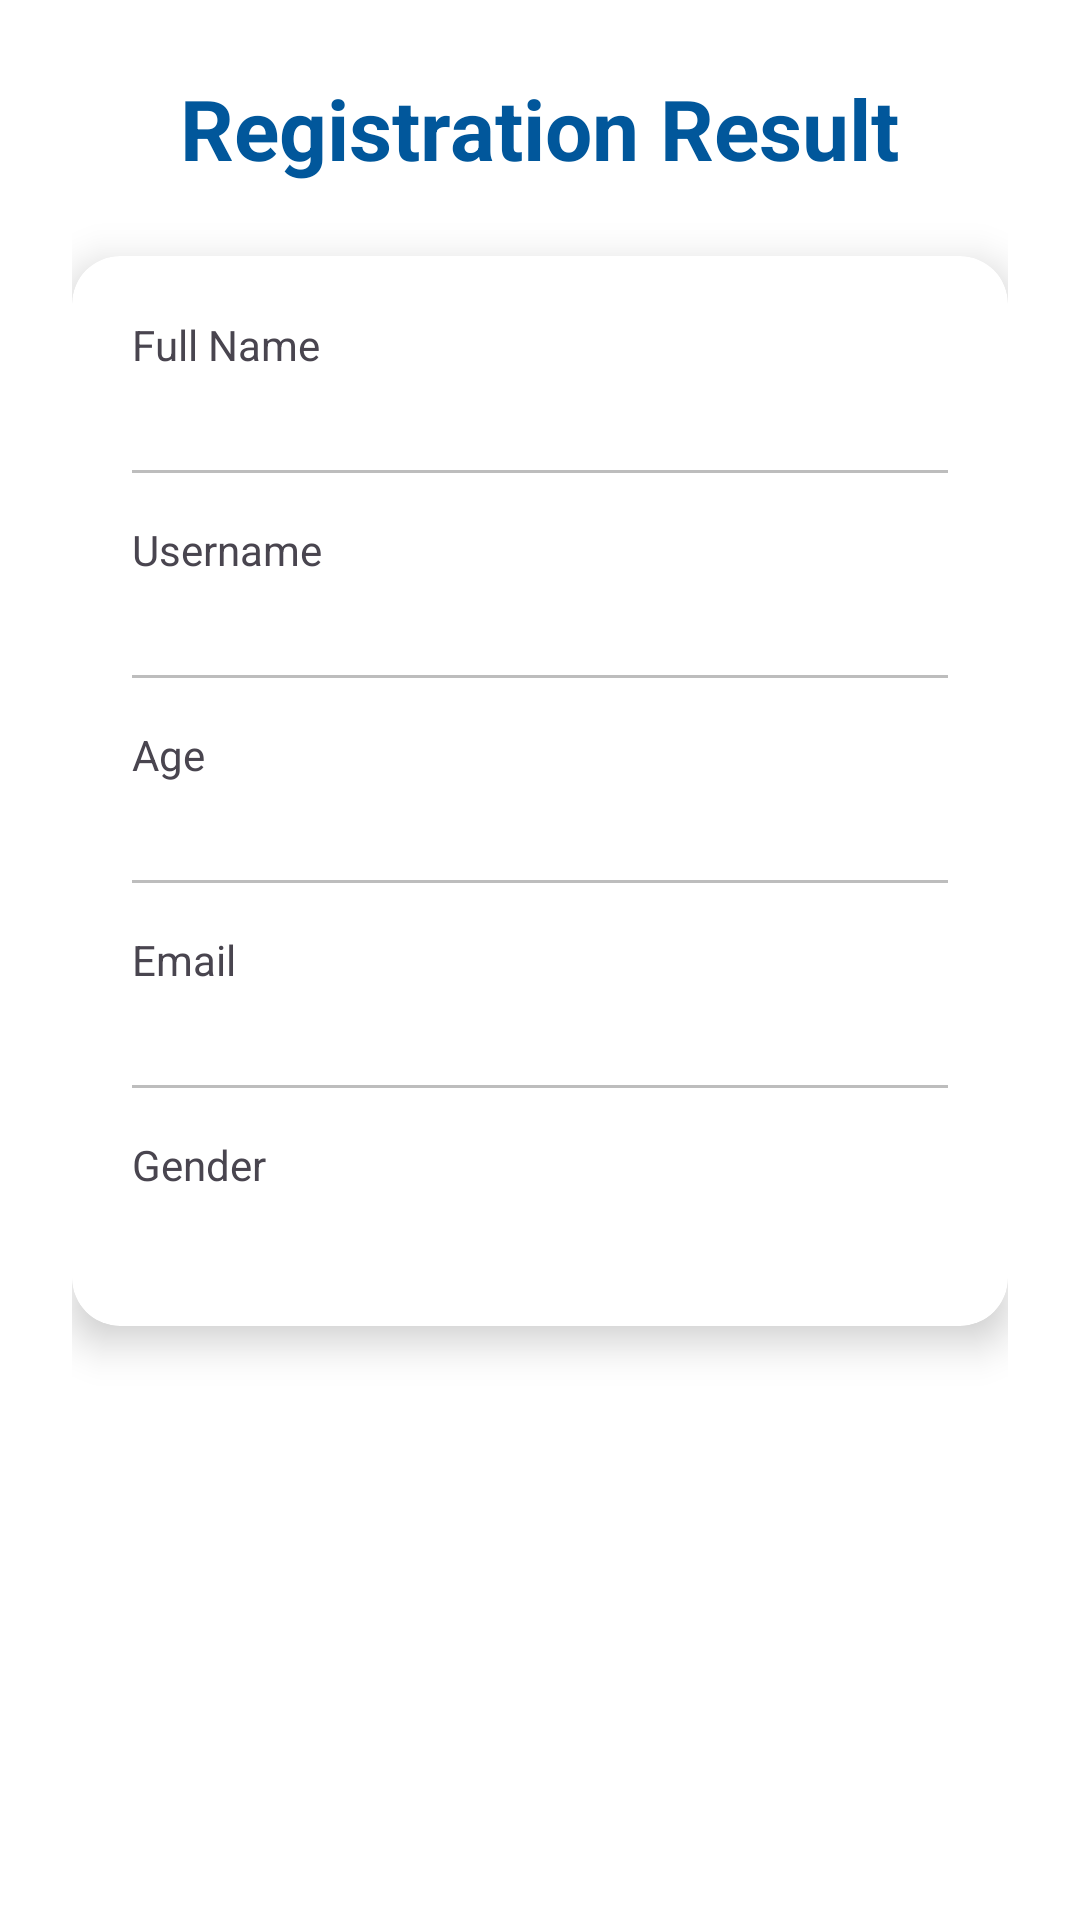

Android layout source for this screen:
<!-- AndroidManifest.xml: application theme Theme.Rindra333 -->
<!-- res/layout/activity_result.xml -->
<?xml version="1.0" encoding="utf-8"?>
<LinearLayout xmlns:android="http://schemas.android.com/apk/res/android"
    xmlns:app="http://schemas.android.com/apk/res-auto"
    xmlns:tools="http://schemas.android.com/tools"
    android:layout_width="match_parent"
    android:layout_height="match_parent"
    android:orientation="vertical"
    android:gravity="center_horizontal"
    android:padding="24dp"
    android:background="#FFFF"
    tools:context=".ResultActivity">

    <TextView
        android:layout_width="wrap_content"
        android:layout_height="wrap_content"
        android:text="Registration Result"
        android:textSize="28sp"
        android:textStyle="bold"
        android:textColor="#01579B"
        android:layout_marginBottom="24dp"/>

    <androidx.cardview.widget.CardView
        android:layout_width="match_parent"
        android:layout_height="wrap_content"
        app:cardCornerRadius="16dp"
        app:cardElevation="8dp">

        <LinearLayout
            android:layout_width="match_parent"
            android:layout_height="wrap_content"
            android:orientation="vertical"
            android:padding="20dp">

            <TextView
                android:layout_width="wrap_content"
                android:layout_height="wrap_content"
                android:text="Full Name"
                android:textSize="14sp"/>
            <TextView
                android:id="@+id/tvFullNameResult"
                android:layout_width="wrap_content"
                android:layout_height="wrap_content"
                android:text=" "
                android:textSize="18sp"
                android:textStyle="bold"
                android:textColor="@android:color/black"/>
            <View
                android:layout_width="match_parent"
                android:layout_height="1dp"
                android:background="#BDBDBD"
                android:layout_marginTop="8dp"
                android:layout_marginBottom="16dp"/>

            <TextView
                android:layout_width="wrap_content"
                android:layout_height="wrap_content"
                android:text="Username"
                android:textSize="14sp"/>
            <TextView
                android:id="@+id/tvUsernameResult"
                android:layout_width="wrap_content"
                android:layout_height="wrap_content"
                android:text=""
                android:textSize="18sp"
                android:textStyle="bold"
                android:textColor="@android:color/black"/>
            <View
                android:layout_width="match_parent"
                android:layout_height="1dp"
                android:background="#BDBDBD"
                android:layout_marginTop="8dp"
                android:layout_marginBottom="16dp"/>

            <TextView
                android:layout_width="wrap_content"
                android:layout_height="wrap_content"
                android:text="Age"
                android:textSize="14sp"/>
            <TextView
                android:id="@+id/tvAgeResult"
                android:layout_width="wrap_content"
                android:layout_height="wrap_content"
                android:text=""
                android:textSize="18sp"
                android:textStyle="bold"
                android:textColor="@android:color/black"/>
            <View
                android:layout_width="match_parent"
                android:layout_height="1dp"
                android:background="#BDBDBD"
                android:layout_marginTop="8dp"
                android:layout_marginBottom="16dp"/>

            <TextView
                android:layout_width="wrap_content"
                android:layout_height="wrap_content"
                android:text="Email"
                android:textSize="14sp"/>
            <TextView
                android:id="@+id/tvEmailResult"
                android:layout_width="wrap_content"
                android:layout_height="wrap_content"
                android:text=""
                android:textSize="18sp"
                android:textStyle="bold"
                android:textColor="@android:color/black"/>
            <View
                android:layout_width="match_parent"
                android:layout_height="1dp"
                android:background="#BDBDBD"
                android:layout_marginTop="8dp"
                android:layout_marginBottom="16dp"/>

            <TextView
                android:layout_width="wrap_content"
                android:layout_height="wrap_content"
                android:text="Gender"
                android:textSize="14sp"/>
            <TextView
                android:id="@+id/tvGenderResult"
                android:layout_width="wrap_content"
                android:layout_height="wrap_content"
                android:text=""
                android:textSize="18sp"
                android:textStyle="bold"
                android:textColor="@android:color/black"/>

        </LinearLayout>
    </androidx.cardview.widget.CardView>
</LinearLayout>
<!-- resources referenced by this layout -->
<resources>
  <style name="Theme.Rindra333" parent="Base.Theme.Rindra333" />
  <style name="Base.Theme.Rindra333" parent="Theme.Material3.DayNight.NoActionBar">
          
          
      </style>
</resources>
